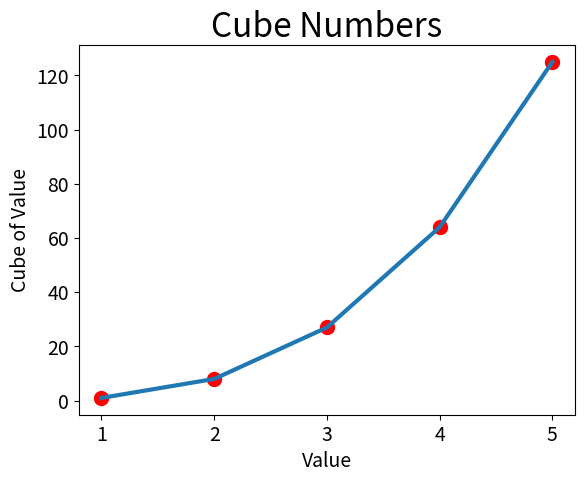

Python code for this plot:
"""
15-1. Кубы: число, возведенное в третью степень, называется «кубом». Нанесите на диа-
грамму первые пять кубов.
"""

import matplotlib.pyplot as plt

input_values = [1, 2, 3, 4, 5]
cube = [i**3 for i in input_values]
plt.plot(input_values, cube, linewidth=3)
# Назначение заголовка диаграммы и меток осей.
plt.title("Cube Numbers", fontsize=24)
plt.xlabel("Value", fontsize=14)
plt.ylabel("Cube of Value", fontsize=14)
# Назначение размера шрифта делений на осях.
plt.tick_params(axis='both', which='major', labelsize=14)
plt.scatter(input_values, cube, s=100, c='red')
plt.show()